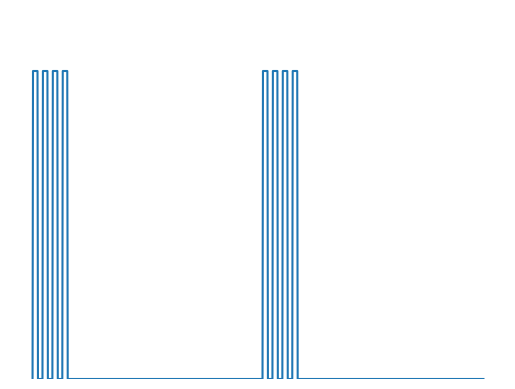

Write the Python code that produced this figure.
import numpy as np
import matplotlib . pyplot as plt

rapport_cyclique = 1/6
T = 510#300

y = np.zeros(1000)

def oscillo (plage, T2) :
    rapport_cyclique2 = 1/2
    p = np.zeros(plage)
    j = 0
    while j < plage:
        if j + rapport_cyclique2 * T2 < plage:
            p[j: int(j + rapport_cyclique2 * T2)] = np.ones(int(rapport_cyclique2 * T2)) * 1
        else:
            p[j::] = 1
            break
        j += round(rapport_cyclique2 * T2)
        if j + (1 - rapport_cyclique2) * T2 < plage:
            p[j: round(j + rapport_cyclique2 * T2)] = np.zeros(round(rapport_cyclique2 * T2))
        else:
            p[j::] = 0
            break
        j += int((1 - rapport_cyclique2) * T2)
    return p

i = 0
while i < 1000 :
    if i + rapport_cyclique*T < 1000 :
        y[i: int(i+rapport_cyclique*T)] = oscillo(int(rapport_cyclique*T), 22)
    else :
        y[i::] = oscillo(len(y) - i, 10)
        break
    i += round(rapport_cyclique*T)
    if i + (1-rapport_cyclique) * T < 1000:
        y[i : round(i + rapport_cyclique * T)] = np.zeros(round(rapport_cyclique * T))
    else :
        y[i::] = 0
        break
    i += int((1 - rapport_cyclique) * T)

offsetted = np.array(y.copy())
for i in range(len(offsetted)):
    if (i%T)/T < rapport_cyclique :
        offsetted[i] -= max(offsetted)/2
x = np.linspace(0, 10, 1001)
# plt.plot(x, [0, *y])
plt.plot(x, [0, *y])
plt.axis('off')
plt.ylim(0, 1.2)
# plt.savefig("Demo_signal_emetteur.pdf")
plt.show()


